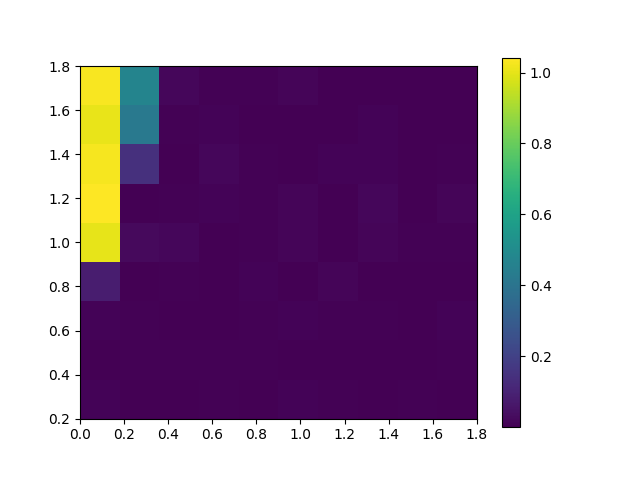

The data file committed next to this chart (first rows):
, 0.0, 0.2, 0.4, 0.6000000000000001, 0.8, 1.0, 1.2000000000000002, 1.4000000000000001, 1.6, 1.8
0.2, 1.031, 0.471, 0.01775, 0.004589, 0.004494, 0.01389, 6.453107305120012e-05, 0.001912, 0.002479, 0.002458
0.4, 1.008, 0.4219, 0.004722, 0.01033, 0.003888, 0.002437, 0.001759, 0.009056, 0.00381, 0.001356
0.6, 1.029, 0.1427, 0.002971, 0.01645, 0.005901, 0.003118, 0.009144, 0.01051, 0.0008824, 0.005476
0.8, 1.042, 0.002985, 0.004614, 0.01023, 0.007755, 0.01473, 0.002262, 0.01774, 0.003075, 0.01378
1.0, 1.004, 0.0245, 0.01957, 0.001517, 0.005255, 0.01448, 0.00369, 0.01575, 0.006942, 0.007594
1.2, 0.08471, 0.000446, 0.007109, 0.0009953, 0.008556, 0.0005085, 0.01296, 0.002069, 0.001158, 0.003927
1.4, 0.009744, 0.005717, 0.001224, 0.001453, 0.005171, 0.01069, 0.006846, 0.007285, 0.003108, 0.009792
1.6, 0.003642, 0.006064, 0.007463, 0.006745, 0.007205, 0.002318, 0.003625, 0.002217, 0.00237, 0.005134
1.8, 0.0097, 0.003226, 0.0009217, 0.007049, 0.001784, 0.01104, 0.006266, 3.202094671546059e-05, 0.004766, 0.0009329
